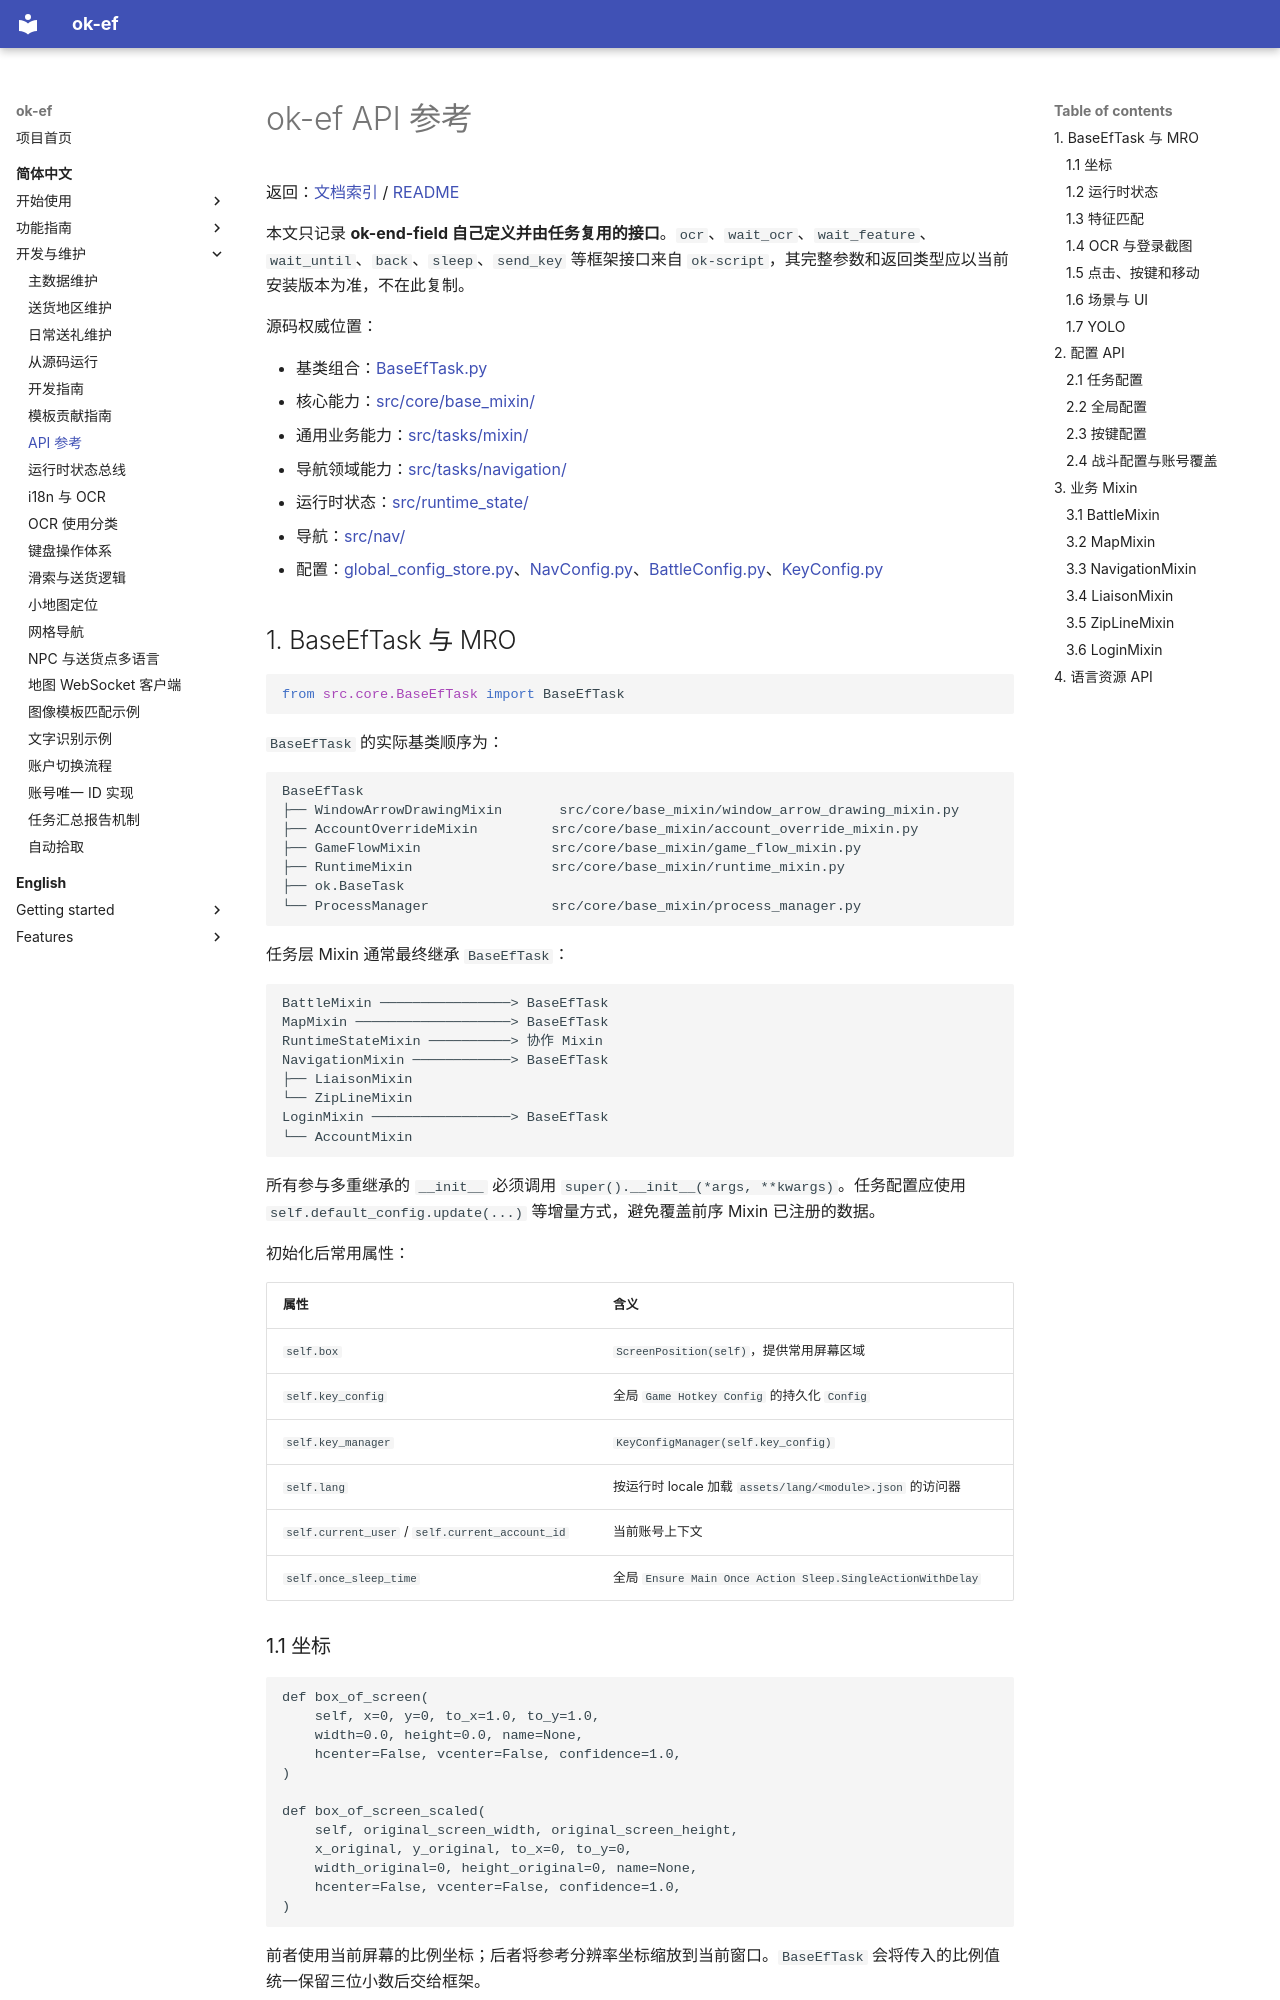

repository: AliceJump/ok-end-field · page: dev/API/index.html · generator: mkdocs

# ok-ef API 参考

返回：[文档索引](../zh-CN/index.md) / [README](https://github.com/AliceJump/ok-end-field/blob/master/README.md)

本文只记录 **ok-end-field 自己定义并由任务复用的接口**。`ocr`、`wait_ocr`、`wait_feature`、`wait_until`、`back`、`sleep`、`send_key` 等框架接口来自 `ok-script`，其完整参数和返回类型应以当前安装版本为准，不在此复制。

源码权威位置：

- 基类组合：[BaseEfTask.py](../../src/core/BaseEfTask.py)
- 核心能力：[src/core/base_mixin/](../../src/core/base_mixin/)
- 通用业务能力：[src/tasks/mixin/](../../src/tasks/mixin/)
- 导航领域能力：[src/tasks/navigation/](../../src/tasks/navigation/)
- 运行时状态：[src/runtime_state/](../../src/runtime_state/)
- 导航：[src/nav/](../../src/nav/)
- 配置：[global_config_store.py](../../src/core/global_config_store.py)、[NavConfig.py](../../src/core/NavConfig.py)、[BattleConfig.py](../../src/core/BattleConfig.py)、[KeyConfig.py](../../src/interaction/KeyConfig.py)

## 1. BaseEfTask 与 MRO

```python
from src.core.BaseEfTask import BaseEfTask
```

`BaseEfTask` 的实际基类顺序为：

```text
BaseEfTask
├── WindowArrowDrawingMixin       src/core/base_mixin/window_arrow_drawing_mixin.py
├── AccountOverrideMixin         src/core/base_mixin/account_override_mixin.py
├── GameFlowMixin                src/core/base_mixin/game_flow_mixin.py
├── RuntimeMixin                 src/core/base_mixin/runtime_mixin.py
├── ok.BaseTask
└── ProcessManager               src/core/base_mixin/process_manager.py
```

任务层 Mixin 通常最终继承 `BaseEfTask`：

```text
BattleMixin ────────────────> BaseEfTask
MapMixin ───────────────────> BaseEfTask
RuntimeStateMixin ──────────> 协作 Mixin
NavigationMixin ────────────> BaseEfTask
├── LiaisonMixin
└── ZipLineMixin
LoginMixin ─────────────────> BaseEfTask
└── AccountMixin
```

所有参与多重继承的 `__init__` 必须调用 `super().__init__(*args, **kwargs)`。任务配置应使用 `self.default_config.update(...)` 等增量方式，避免覆盖前序 Mixin 已注册的数据。

初始化后常用属性：

| 属性 | 含义 |
|------|------|
| `self.box` | `ScreenPosition(self)`，提供常用屏幕区域 |
| `self.key_config` | 全局 `Game Hotkey Config` 的持久化 `Config` |
| `self.key_manager` | `KeyConfigManager(self.key_config)` |
| `self.lang` | 按运行时 locale 加载 `assets/lang/<module>.json` 的访问器 |
| `self.current_user` / `self.current_account_id` | 当前账号上下文 |
| `self.once_sleep_time` | 全局 `Ensure Main Once Action Sleep.SingleActionWithDelay` |
